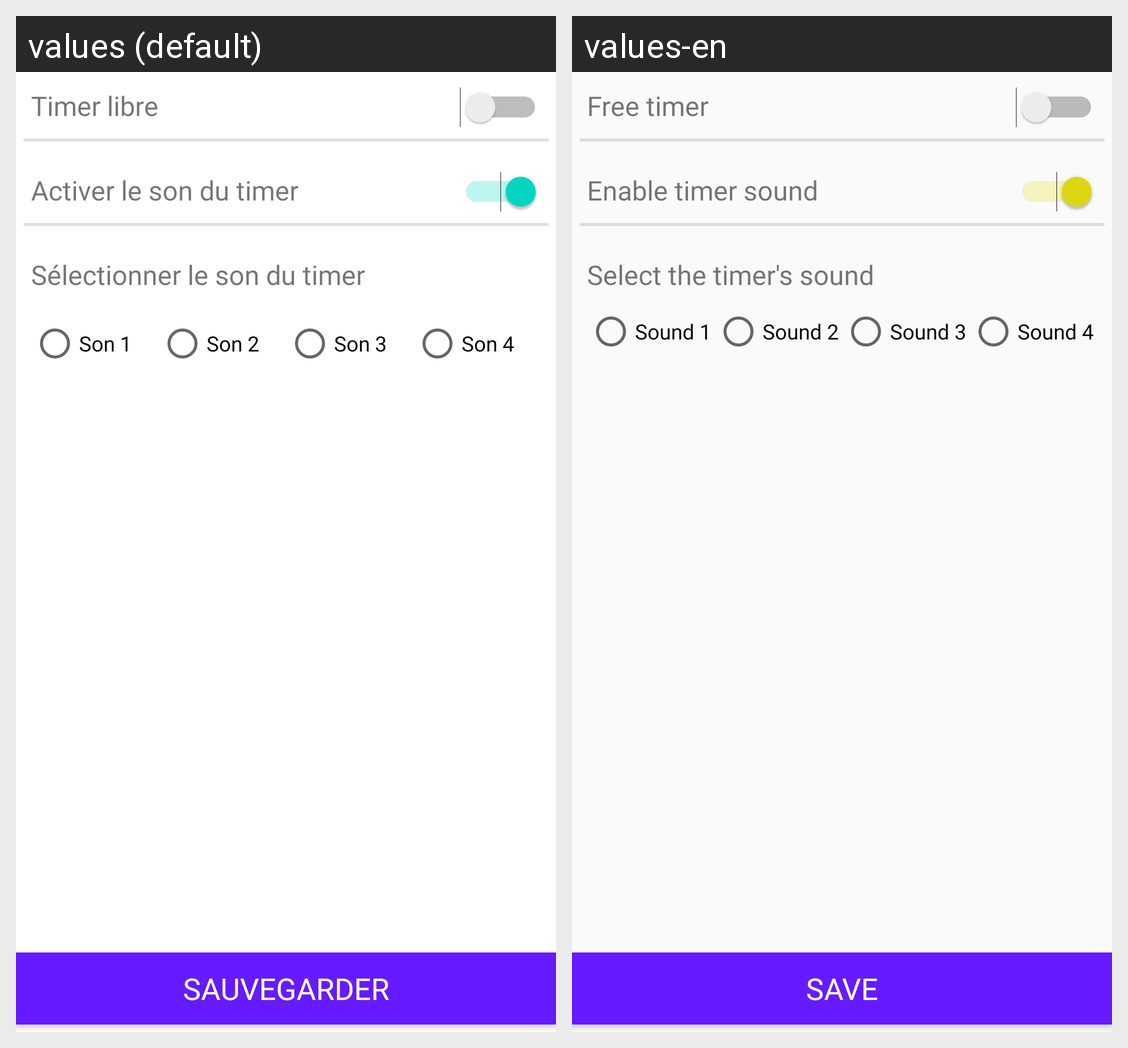

For this localized Android screen grid, give each drawn string resource with its value in every locale shown.
Android screen res/layout/activity_settings.xml rendered under 2 locales, left to right: values (default), values-en. Device: Nexus 5 (rendered at 1080×1920; each locale shown at half size, 540×960, under a caption strip naming it); theme AppTheme.
Strings drawn on this screen, with the default value and each locale's value (text and hints the layout hard-codes, and strings that could not be matched under every locale, appear in the picture but are not listed):

lib_timer_libre
  values: Timer libre
  values-en: Free timer

lib_enable_timer_sound
  values: Activer le son du timer
  values-en: Enable timer sound

lib_settings_sounds
  values: Sélectionner le son du timer
  values-en: Select the timer's sound

lib_sound1
  values: Son 1
  values-en: Sound 1

lib_sound2
  values: Son 2
  values-en: Sound 2

lib_sound3
  values: Son 3
  values-en: Sound 3

lib_sound4
  values: Son 4
  values-en: Sound 4

btn_save
  values: Sauvegarder
  values-en: save
